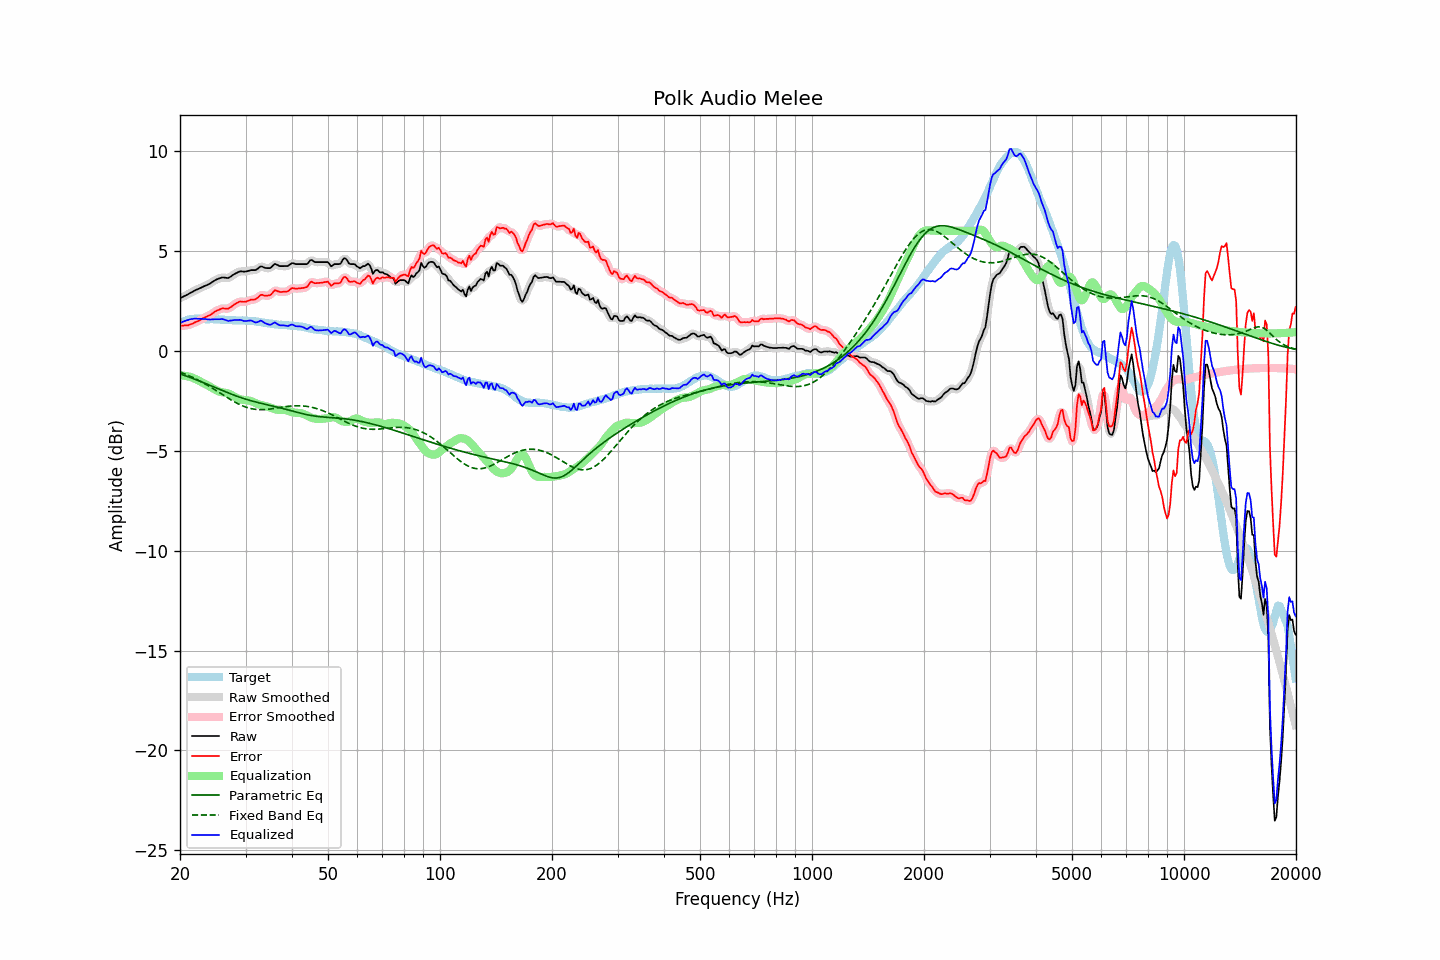

Values plotted in this chart, from the file beside it:
frequency, raw, error, smoothed, error_smoothed, equalization, parametric_eq, fixed_band_eq, equalized_raw, equalized_smoothed, target
20.00, 2.62, 1.25, 2.62, 1.25, -1.24, -1.16, -1.07, 1.38, 1.38, 1.37
20.20, 2.66, 1.25, 2.66, 1.25, -1.24, -1.19, -1.10, 1.42, 1.42, 1.41
20.40, 2.70, 1.25, 2.70, 1.25, -1.25, -1.22, -1.13, 1.45, 1.45, 1.45
20.61, 2.74, 1.27, 2.74, 1.26, -1.26, -1.25, -1.17, 1.48, 1.48, 1.47
20.81, 2.78, 1.27, 2.78, 1.27, -1.27, -1.27, -1.20, 1.51, 1.51, 1.51
21.02, 2.82, 1.27, 2.82, 1.28, -1.29, -1.30, -1.23, 1.53, 1.54, 1.55
21.23, 2.87, 1.31, 2.87, 1.30, -1.31, -1.33, -1.27, 1.56, 1.56, 1.56
21.44, 2.91, 1.33, 2.91, 1.33, -1.33, -1.36, -1.31, 1.58, 1.58, 1.58
21.66, 2.95, 1.36, 2.96, 1.37, -1.36, -1.39, -1.34, 1.59, 1.59, 1.59
21.87, 3.00, 1.41, 3.00, 1.40, -1.40, -1.42, -1.38, 1.61, 1.60, 1.59
22.09, 3.04, 1.44, 3.04, 1.44, -1.43, -1.45, -1.42, 1.61, 1.60, 1.60
22.31, 3.07, 1.47, 3.08, 1.47, -1.47, -1.49, -1.46, 1.60, 1.60, 1.60
22.54, 3.11, 1.51, 3.11, 1.51, -1.52, -1.52, -1.50, 1.59, 1.60, 1.60
22.76, 3.15, 1.56, 3.15, 1.56, -1.56, -1.55, -1.55, 1.59, 1.59, 1.59
22.99, 3.19, 1.61, 3.19, 1.60, -1.60, -1.58, -1.59, 1.59, 1.59, 1.58
23.22, 3.22, 1.64, 3.22, 1.65, -1.64, -1.61, -1.63, 1.58, 1.59, 1.58
23.45, 3.26, 1.69, 3.26, 1.69, -1.68, -1.65, -1.68, 1.58, 1.58, 1.57
23.69, 3.29, 1.72, 3.29, 1.72, -1.72, -1.68, -1.73, 1.57, 1.57, 1.57
23.92, 3.33, 1.76, 3.33, 1.76, -1.77, -1.71, -1.77, 1.56, 1.56, 1.57
24.16, 3.37, 1.79, 3.38, 1.80, -1.81, -1.75, -1.82, 1.56, 1.56, 1.58
24.40, 3.43, 1.85, 3.43, 1.85, -1.86, -1.78, -1.87, 1.57, 1.57, 1.58
24.65, 3.48, 1.91, 3.48, 1.91, -1.91, -1.82, -1.92, 1.57, 1.57, 1.57
24.89, 3.53, 1.96, 3.53, 1.96, -1.96, -1.85, -1.97, 1.57, 1.57, 1.57
25.14, 3.57, 2.00, 3.57, 2.00, -2.00, -1.88, -2.02, 1.57, 1.57, 1.57
25.39, 3.60, 2.03, 3.61, 2.04, -2.03, -1.92, -2.07, 1.57, 1.57, 1.57
25.65, 3.63, 2.07, 3.63, 2.08, -2.06, -1.95, -2.12, 1.57, 1.58, 1.56
25.91, 3.66, 2.11, 3.65, 2.10, -2.08, -1.98, -2.18, 1.58, 1.58, 1.55
26.16, 3.66, 2.12, 3.66, 2.11, -2.09, -2.02, -2.23, 1.57, 1.57, 1.55
26.43, 3.65, 2.11, 3.65, 2.10, -2.11, -2.05, -2.28, 1.55, 1.54, 1.54
26.69, 3.64, 2.10, 3.64, 2.10, -2.12, -2.08, -2.33, 1.52, 1.52, 1.54
26.96, 3.63, 2.10, 3.65, 2.11, -2.15, -2.11, -2.38, 1.48, 1.50, 1.53
27.23, 3.68, 2.15, 3.68, 2.15, -2.18, -2.15, -2.43, 1.50, 1.50, 1.53
27.50, 3.73, 2.20, 3.73, 2.20, -2.22, -2.18, -2.47, 1.51, 1.51, 1.53
27.77, 3.79, 2.27, 3.79, 2.26, -2.26, -2.21, -2.52, 1.53, 1.53, 1.52
28.05, 3.84, 2.32, 3.84, 2.32, -2.31, -2.24, -2.57, 1.53, 1.53, 1.52
28.33, 3.88, 2.37, 3.89, 2.37, -2.35, -2.27, -2.61, 1.53, 1.53, 1.51
28.62, 3.92, 2.41, 3.92, 2.42, -2.39, -2.30, -2.65, 1.53, 1.54, 1.51
28.90, 3.96, 2.45, 3.95, 2.44, -2.42, -2.32, -2.69, 1.54, 1.53, 1.51
29.19, 3.97, 2.46, 3.96, 2.46, -2.44, -2.35, -2.73, 1.53, 1.52, 1.51
29.48, 3.96, 2.44, 3.96, 2.45, -2.46, -2.38, -2.76, 1.50, 1.50, 1.52
29.78, 3.95, 2.45, 3.96, 2.45, -2.47, -2.40, -2.80, 1.48, 1.49, 1.51
30.08, 3.96, 2.45, 3.96, 2.45, -2.48, -2.43, -2.82, 1.48, 1.48, 1.51
30.38, 3.98, 2.49, 3.98, 2.48, -2.49, -2.45, -2.85, 1.49, 1.49, 1.49
30.68, 4.00, 2.51, 4.00, 2.51, -2.50, -2.48, -2.87, 1.50, 1.51, 1.49
30.99, 4.03, 2.55, 4.02, 2.54, -2.52, -2.50, -2.89, 1.51, 1.50, 1.48
31.30, 4.03, 2.55, 4.03, 2.55, -2.55, -2.52, -2.91, 1.48, 1.48, 1.48
31.61, 4.03, 2.55, 4.03, 2.56, -2.59, -2.55, -2.93, 1.44, 1.44, 1.48
31.93, 4.03, 2.57, 4.04, 2.58, -2.62, -2.57, -2.94, 1.41, 1.42, 1.46
32.24, 4.08, 2.64, 4.09, 2.64, -2.66, -2.59, -2.94, 1.42, 1.43, 1.45
32.57, 4.14, 2.70, 4.15, 2.71, -2.69, -2.61, -2.95, 1.45, 1.46, 1.44
32.89, 4.21, 2.78, 4.19, 2.76, -2.71, -2.63, -2.95, 1.50, 1.48, 1.43
33.22, 4.21, 2.80, 4.20, 2.78, -2.73, -2.65, -2.95, 1.48, 1.47, 1.41
33.55, 4.17, 2.76, 4.18, 2.78, -2.75, -2.67, -2.95, 1.42, 1.43, 1.41
33.89, 4.14, 2.75, 4.15, 2.76, -2.77, -2.69, -2.94, 1.37, 1.38, 1.39
34.23, 4.13, 2.74, 4.13, 2.75, -2.79, -2.70, -2.94, 1.34, 1.33, 1.39
34.57, 4.13, 2.77, 4.12, 2.76, -2.82, -2.72, -2.93, 1.31, 1.31, 1.36
34.92, 4.13, 2.78, 4.15, 2.79, -2.84, -2.74, -2.92, 1.29, 1.30, 1.35
35.27, 4.19, 2.84, 4.20, 2.86, -2.87, -2.76, -2.91, 1.32, 1.33, 1.35
35.62, 4.27, 2.94, 4.27, 2.93, -2.90, -2.78, -2.90, 1.37, 1.37, 1.33
35.97, 4.34, 3.02, 4.31, 2.99, -2.92, -2.80, -2.88, 1.42, 1.39, 1.32
... 635 more rows
